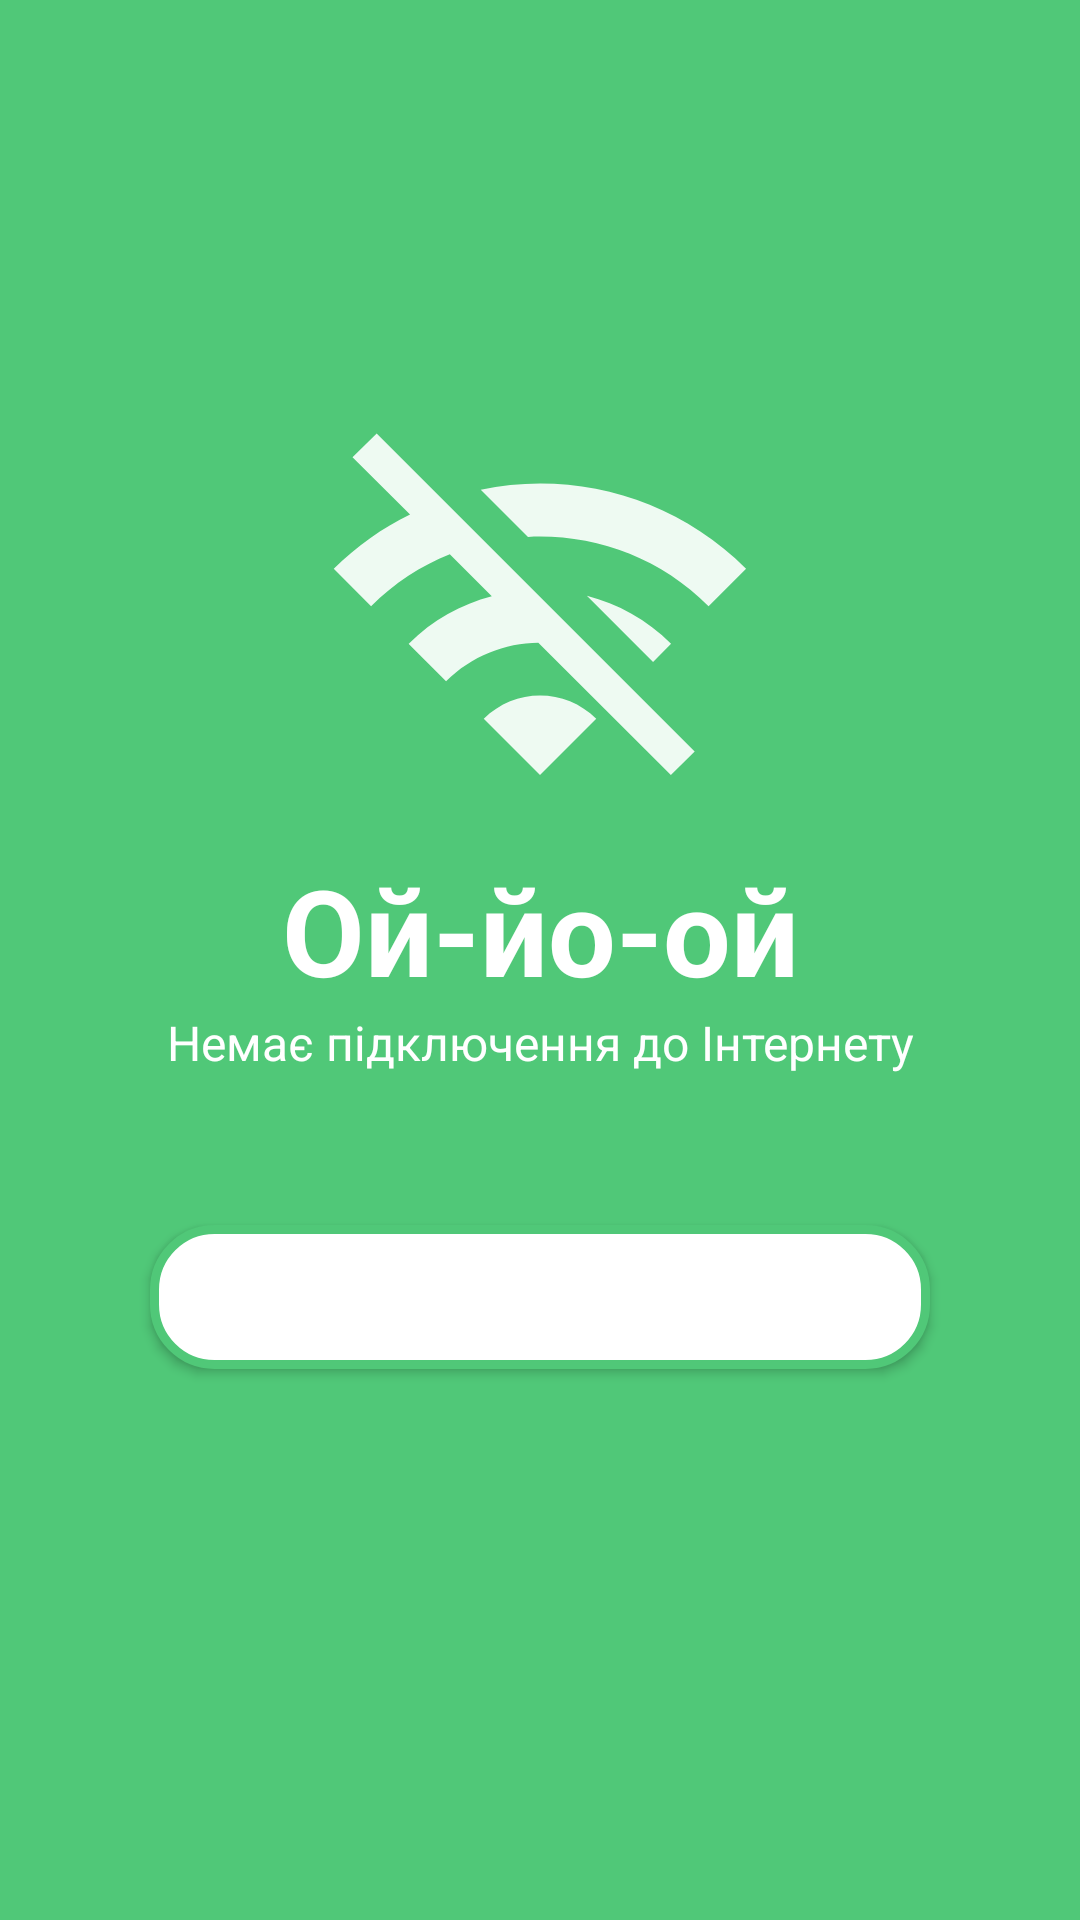

Write the Android layout XML for this screen, with the resource values it uses.
<!-- AndroidManifest.xml: application theme Theme.MyMail -->
<!-- res/layout/check_internet_dialog.xml -->
<?xml version="1.0" encoding="utf-8"?>
<LinearLayout xmlns:android="http://schemas.android.com/apk/res/android"
    android:layout_width="match_parent"
    android:layout_height="match_parent"
    android:background="@color/green"
    android:gravity="center"
    android:orientation="vertical">

    <ImageView
        android:layout_width="150dp"
        android:layout_height="150dp"
        android:src="@drawable/wifi_off_image"
        android:layout_gravity="center">
    </ImageView>

    <TextView
        android:layout_width="match_parent"
        android:layout_height="wrap_content"
        android:text="@string/text_internet"
        android:textStyle="bold"
        android:textAllCaps="false"
        android:textSize="40sp"
        android:gravity="center"
        android:textColor="@color/white">
    </TextView>

    <TextView
        android:layout_width="match_parent"
        android:layout_height="wrap_content"
        android:textColor="@color/white"
        android:textSize="16sp"
        android:text="@string/text_internet_connection"
        android:gravity="center">
    </TextView>

    <Button
        android:id="@+id/btnRetry"
        android:layout_width="match_parent"
        android:layout_height="wrap_content"
        android:layout_margin="50dp"
        android:textAllCaps="false"
        android:textColor="@color/white"
        android:text="@string/text_internet_button"
        android:background="@drawable/btn_style_internet">
    </Button>

</LinearLayout>
<!-- resources referenced by this layout -->
<resources>
  <color name="green">#50C878</color>
  <color name="white">#FFFFFFFF</color>
  <!-- drawable btn_style_internet (drawable) -->
  <?xml version="1.0" encoding="utf-8"?>
  <shape xmlns:android="http://schemas.android.com/apk/res/android"
      android:shape="rectangle">
      <solid android:color="@color/white"/>
      <stroke android:width="3dp"
          android:color="@color/green">
      </stroke>
      <corners android:radius="20dp"/>
  </shape>
  <!-- drawable wifi_off_image (drawable) -->
  <vector android:alpha="0.9" android:height="30dp" android:tint="#FFFFFF"
      android:viewportHeight="24" android:viewportWidth="24"
      android:width="30dp" xmlns:android="http://schemas.android.com/apk/res/android">
      <path android:fillColor="@android:color/white" android:pathData="M22.99,9C19.15,5.16 13.8,3.76 8.84,4.78l2.52,2.52c3.47,-0.17 6.99,1.05 9.63,3.7l2,-2zM18.99,13c-1.29,-1.29 -2.84,-2.13 -4.49,-2.56l3.53,3.53 0.96,-0.97zM2,3.05L5.07,6.1C3.6,6.82 2.22,7.78 1,9l1.99,2c1.24,-1.24 2.67,-2.16 4.2,-2.77l2.24,2.24C7.81,10.89 6.27,11.73 5,13v0.01L6.99,15c1.36,-1.36 3.14,-2.04 4.92,-2.06L18.98,20l1.27,-1.26L3.29,1.79 2,3.05zM9,17l3,3 3,-3c-1.65,-1.66 -4.34,-1.66 -6,0z"/>
  </vector>
  <string name="text_internet">Ой-йо-ой</string>
  <string name="text_internet_button">Повторити спробу</string>
  <string name="text_internet_connection">Немає підключення до Інтернету</string>
  <style name="Theme.MyMail" parent="Theme.MaterialComponents.Light.NoActionBar">
          
          <item name="colorPrimary">@color/green</item>
          <item name="colorPrimaryVariant">@color/green</item>
          <item name="colorOnPrimary">@color/white</item>
          
          <item name="colorSecondary">@color/teal_200</item>
          <item name="colorSecondaryVariant">@color/teal_700</item>
          <item name="colorOnSecondary">@color/black</item>
          
          <item name="android:statusBarColor">?attr/colorPrimaryVariant</item>
          
      </style>
  <color name="teal_200">#FF03DAC5</color>
  <color name="teal_700">#FF018786</color>
  <color name="black">#FF000000</color>
</resources>
